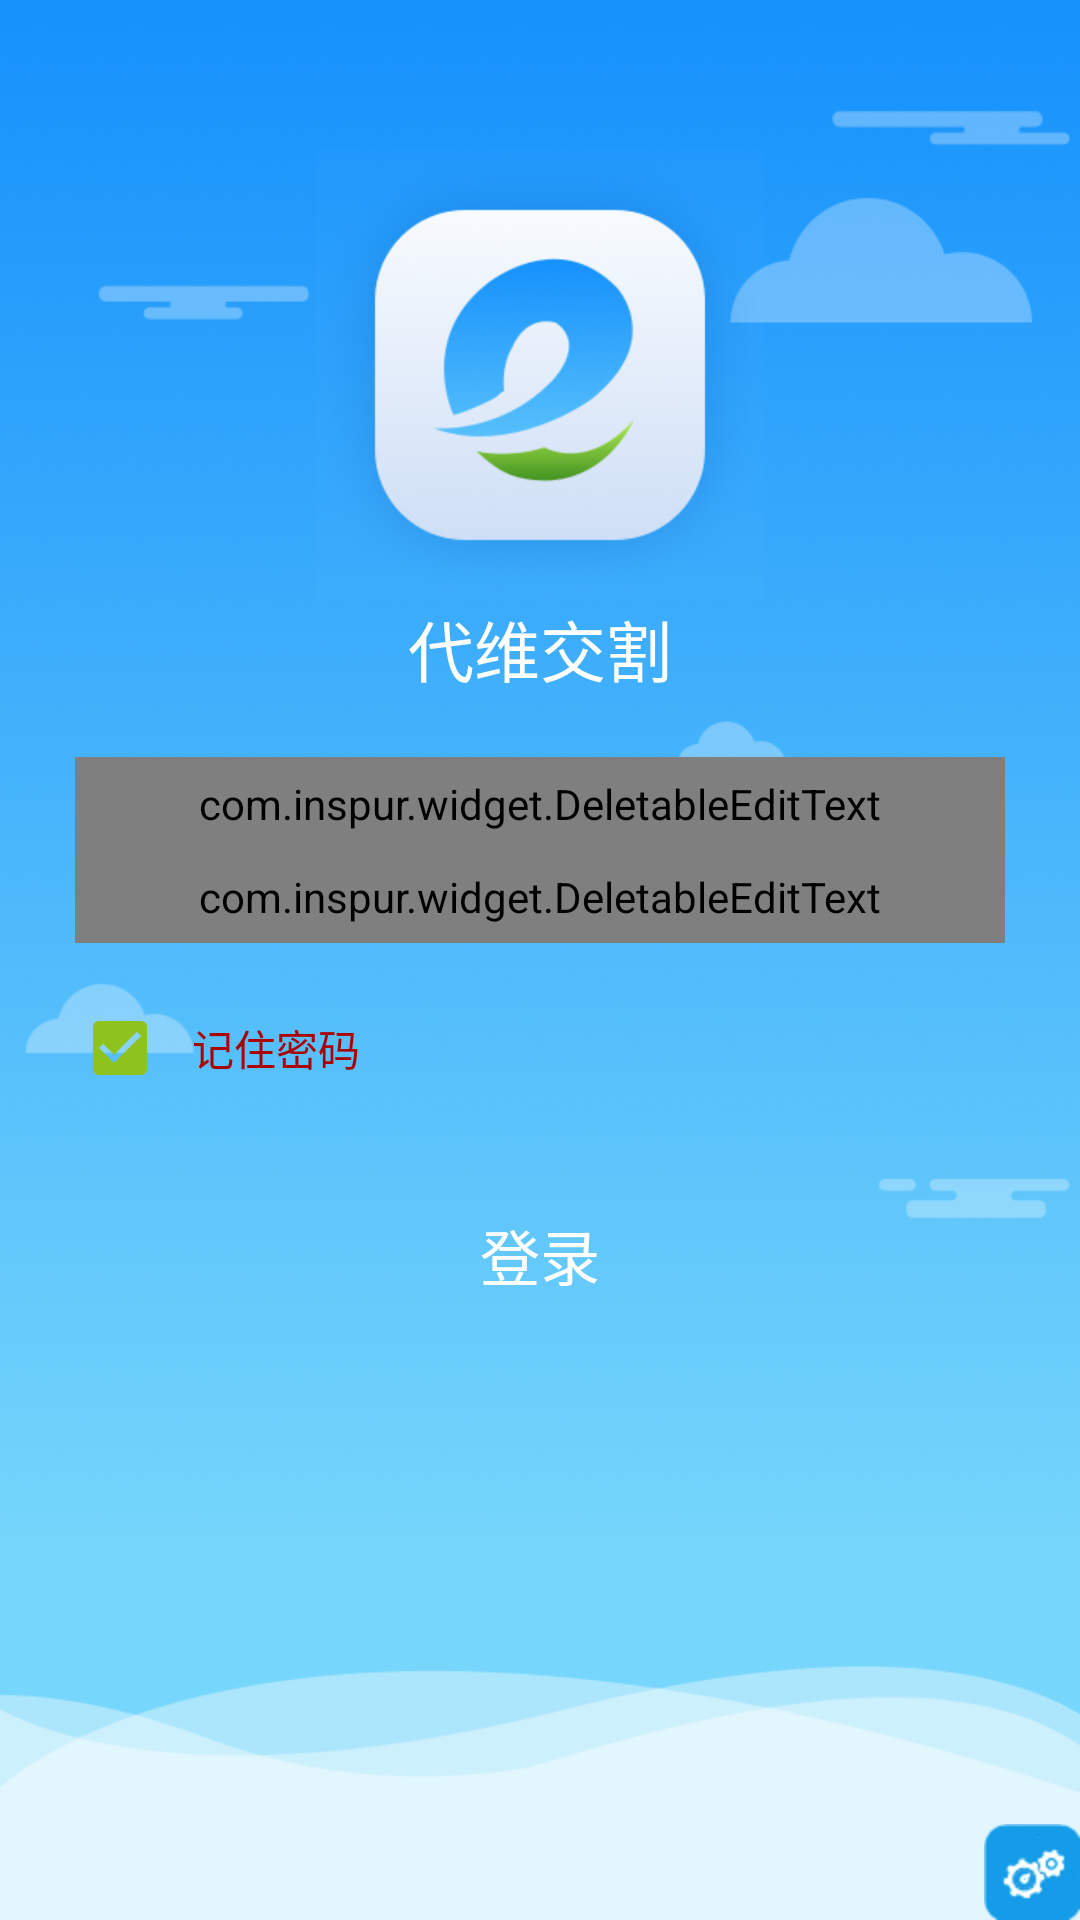

Android layout source for this screen:
<!-- AndroidManifest.xml: application theme cmBlueTheme -->
<!-- res/layout/activity_login.xml -->
<?xml version="1.0" encoding="utf-8"?>
<RelativeLayout xmlns:android="http://schemas.android.com/apk/res/android"
    android:layout_width="fill_parent"
    android:layout_height="fill_parent"
    android:background="@drawable/bg"
    android:focusable="true"
    android:focusableInTouchMode="true"
    android:orientation="vertical" >

    <TextView
        android:id="@id/title_text"
        android:layout_width="wrap_content"
        android:layout_height="wrap_content"
        android:drawableTop="@drawable/logo"
        android:gravity="center"
        android:layout_centerHorizontal="true"
        android:layout_marginTop="50.0dip"
        android:text="@string/app_name"
        android:textColor="@color/white"
        android:textSize="22.0dip" />

    <LinearLayout
        android:id="@id/login_info"
        android:layout_width="fill_parent"
        android:layout_height="wrap_content"
        android:layout_below="@id/title_text"
        android:layout_marginLeft="25.0dip"
        android:layout_marginRight="25.0dip"
        android:layout_marginTop="20.0dip"
        android:orientation="vertical" >
<android.support.design.widget.TextInputLayout
            android:id="@+id/username_text_input_layout"
            android:layout_width="match_parent"
            android:layout_height="wrap_content">
            <com.inspur.widget.DeletableEditText
                android:id="@+id/username"
                android:layout_width="match_parent"
                android:layout_height="wrap_content"
                android:drawablePadding="10dp"
                android:drawableRight="@drawable/ic_edit_text_delete"
                android:ems="12"
                android:hint="用户名"
                android:inputType="text"
                android:padding="6dp"
                android:singleLine="true"
                android:textColor="@color/white"
                android:textColorHint="@color/white"
                android:textSize="18sp" />
        
        </android.support.design.widget.TextInputLayout>

        
<android.support.design.widget.TextInputLayout
            android:id="@+id/pwd_text_input_layout"
            android:layout_width="match_parent"
            android:layout_height="wrap_content">
        
    <com.inspur.widget.DeletableEditText
                android:id="@+id/password"
                android:layout_width="match_parent"
                android:layout_height="wrap_content"
                android:drawablePadding="10dp"
                android:drawableRight="@drawable/ic_edit_text_delete"
                android:ems="12"
                android:hint="密码"
                android:inputType="textPassword"
                android:padding="6dp"
                android:singleLine="true"
                android:textColor="@color/white"
                android:textColorHint="@color/white"
                android:textSize="18sp" />
        </android.support.design.widget.TextInputLayout>
        
    </LinearLayout>

    <RelativeLayout
        android:id="@id/setting_info"
        android:layout_width="fill_parent"
        android:layout_height="wrap_content"
        android:layout_below="@id/login_info"
        android:layout_marginBottom="10.0dip"
        android:layout_marginLeft="20.0dip"
        android:layout_marginRight="20.0dip"
        android:layout_marginTop="10.0dip"
        android:visibility="visible" >

        <CheckBox
            android:id="@id/checkbox_login"
            android:layout_width="40.0dip"
            android:layout_height="50.0dip"
            android:layout_centerVertical="true"
            android:layout_gravity="center_vertical"
            android:layout_marginLeft="4.0dip"
            android:checked="true"
            android:onClick="user_pwd_save" />

        <TextView
            android:layout_width="wrap_content"
            android:layout_height="wrap_content"
            android:layout_centerVertical="true"
            android:layout_gravity="center_vertical"
            android:layout_toRightOf="@id/checkbox_login"
            android:text="记住密码"
            android:textColor="@color/text_color_red" 
            />
    </RelativeLayout>

    <Button
        android:id="@id/btn_login"
        style="@style/btn_login"
        android:layout_width="fill_parent"
        android:layout_height="48dp"
        android:layout_below="@id/setting_info"
        android:layout_marginLeft="25.0dip"
        android:layout_marginRight="25.0dip"
        android:layout_marginTop="10.0dip"
        android:onClick="click_login"
        android:text="登录"
        android:textSize="20.0sp" />
    
    <ImageView 
        android:background="@drawable/set_base"
        android:layout_width="wrap_content"
        android:layout_height="wrap_content"
        android:layout_alignParentRight="true"
        android:layout_alignParentBottom="true"
        android:onClick="set_onc" />t

</RelativeLayout>
<!-- resources referenced by this layout -->
<resources>
  <color name="text_color_red">#ffaa0000</color>
  <color name="white">#ffffffff</color>
  <!-- drawable bg: png bitmap (drawable-xhdpi, 37095 bytes) -->
  <!-- drawable logo: png bitmap (drawable-xhdpi, 21896 bytes) -->
  <!-- drawable set_base: png bitmap (drawable-hdpi, 16459 bytes) -->
  <string name="app_name">代维交割</string>
  <style name="btn_login">
          <item name="android:textSize">16.0dip</item>
          <item name="android:textColor">#ffffffff</item>
          <item name="android:gravity">center</item>
          <item name="android:background">@drawable/btn_login_selector</item>
      </style>
  <style name="cmBlueTheme" parent="NewAppTheme">
          <item name="colorPrimary">@color/cmBlue_primary</item>
          <item name="colorPrimaryDark">@color/cmBlue_primary_dark</item>
          <item name="colorAccent">@color/cmBlue_accent</item>
      </style>
  <style name="NewAppTheme" parent="Theme.AppCompat.Light.NoActionBar" />
  <color name="cmBlue_primary">#0085d0</color>
  <color name="cmBlue_primary_dark">#0085d0</color>
  <color name="cmBlue_accent">#8ec31e</color>
</resources>
